The GitHub repository RichardObi/mammo_dp contains a labelled image folder "cbis-ddsm" with 2 categories: is benign false, benign. Examples follow, each with its label.

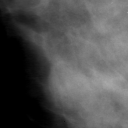
Label: benign

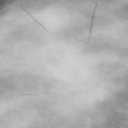
Label: is benign false

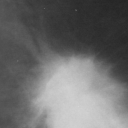
Label: is benign false

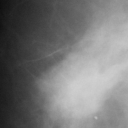
Label: is benign false

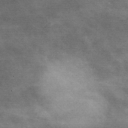
Label: benign

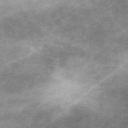
Label: benign
